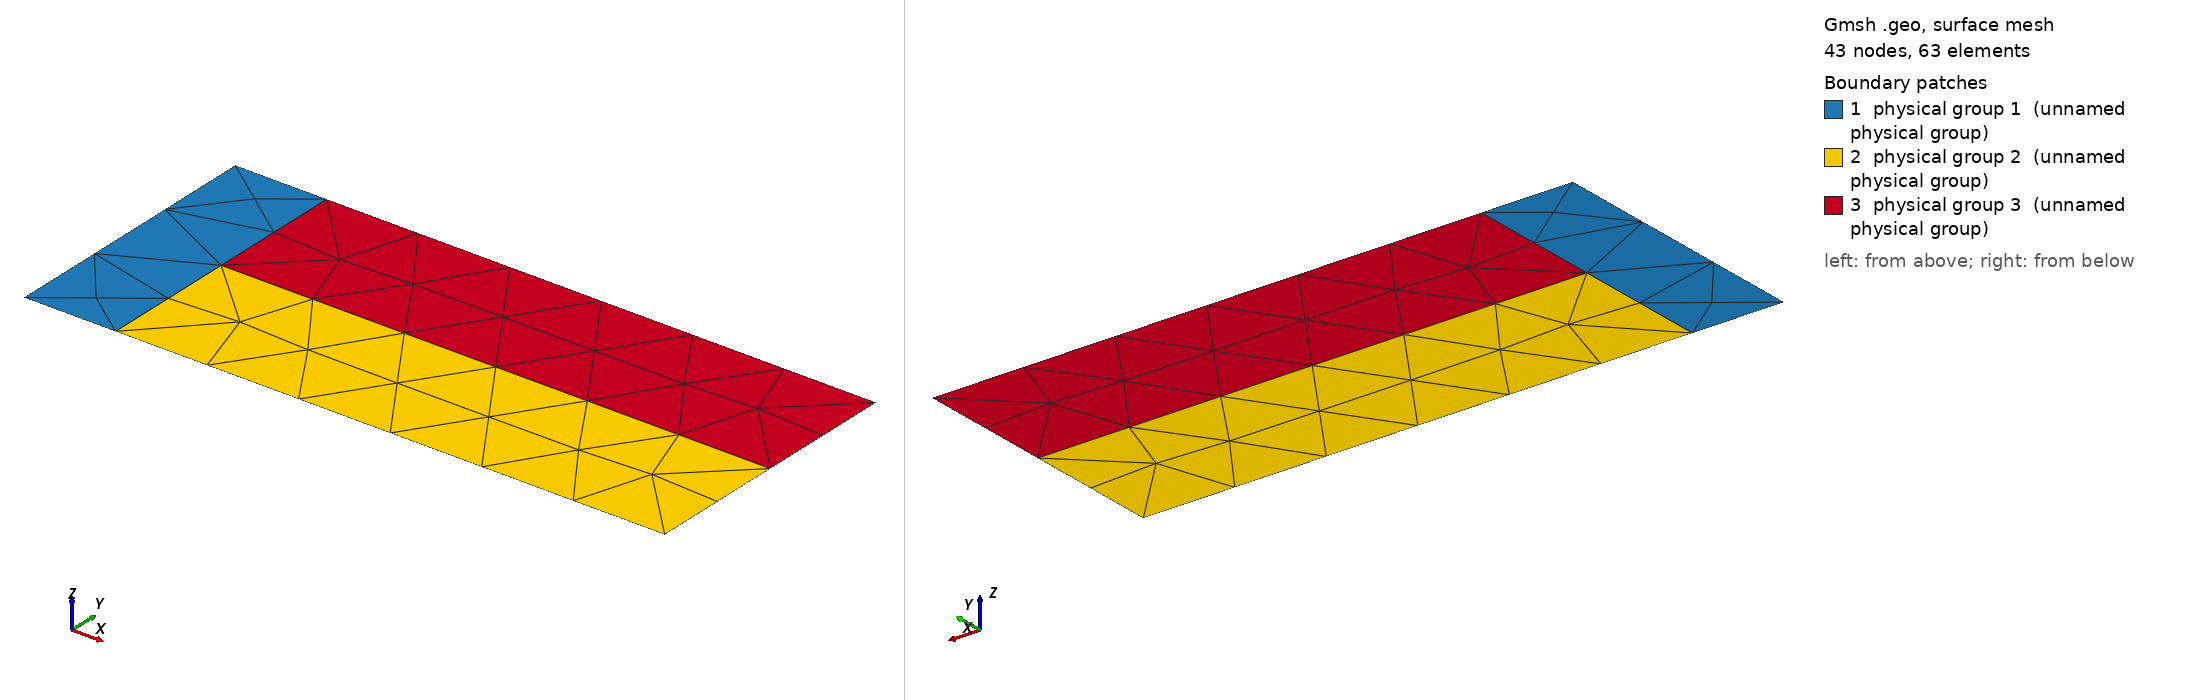

Gmsh geometry script, surface-meshed: 43 nodes, 63 surface elements. Boundary patches (legend numbers): 1 physical group 1 (unnamed physical group), 2 physical group 2 (unnamed physical group), 3 physical group 3 (unnamed physical group). Left view from above one corner, right view from below the opposite corner. Legend entries are the model's physical surfaces. The drawing asked Gmsh for element sizes between 1% and 20% of the model's largest extent; the script's own settings can give other sizes.

=== triple_point.geo (drawn) ===
// The triple-point problem: the standard multi-material ALE benchmark (used by
// Galera, Maire & Breil, JCP 2010, and in the ReALE paper of Loubere et al.,
// JCP 2010, among many others), drawn at its usual size. A 7 x 3 box holds
// three materials: a high-pressure driver on the left (mat 1, x < 1) and two
// low-pressure materials of different density stacked on the right (mat 2
// below y = 1.5, mat 3 above). The shock from the driver runs faster through
// one than the other, and the vortex that rolls up at the triple point is why
// the problem exists. It is the geometry every multi-material hydro code has
// been run on, which is reason enough to have it here.
//
// What this domain is for. It is the CONTROL with a known answer. The single
// interior junction, at (1, 1.5), is an orthogonal T -- interface directions
// 0, 90 and 270, all congruent mod 90, so WELL-POSED -- and the three places
// an interface lands on the wall are right angles. The minimal conforming
// block decomposition is therefore four rectangles: the left strip has to be
// cut at y = 1.5 so that the T is a vertex of both of its blocks, and nothing
// else has to be cut. Every block beyond four is overhead a method added, and
// that can be read off without a reference solution. It is geom003's question
// (is an orthogonal T handled for free?) asked on a rectangle, where there is
// no curved boundary to muddy the answer.
//
// At NP = 100 (h = 2/NP after Mesh2Dgmsh's normalisation to a box of max
// dimension 2, so 0.07 here) the left strip is 14 elements wide.

Point(1) = {0, 0,   0, 1.0};
Point(2) = {1, 0,   0, 1.0};   // interface 1|2 lands on the bottom wall
Point(3) = {7, 0,   0, 1.0};
Point(4) = {7, 1.5, 0, 1.0};   // interface 2|3 lands on the right wall
Point(5) = {7, 3,   0, 1.0};
Point(6) = {1, 3,   0, 1.0};   // interface 1|3 lands on the top wall
Point(7) = {0, 3,   0, 1.0};
Point(8) = {1, 1.5, 0, 1.0};   // the triple point

// Outer boundary, counter-clockwise, split wherever an interface lands.
Line(1) = {1, 2};
Line(2) = {2, 3};
Line(3) = {3, 4};
Line(4) = {4, 5};
Line(5) = {5, 6};
Line(6) = {6, 7};
Line(7) = {7, 1};

// Material interfaces, each written once and used by both of its surfaces.
Line(8)  = {2, 8};   // driver | bottom
Line(9)  = {8, 6};   // driver | top
Line(10) = {8, 4};   // bottom | top

Curve Loop(1) = {1, 8, 9, 6, 7};      // driver
Plane Surface(1) = {1};
Curve Loop(2) = {2, 3, -10, -8};      // dense low-pressure material
Plane Surface(2) = {2};
Curve Loop(3) = {10, 4, 5, -9};       // light low-pressure material
Plane Surface(3) = {3};

Physical Surface(1) = {1};
Physical Surface(2) = {2};
Physical Surface(3) = {3};
